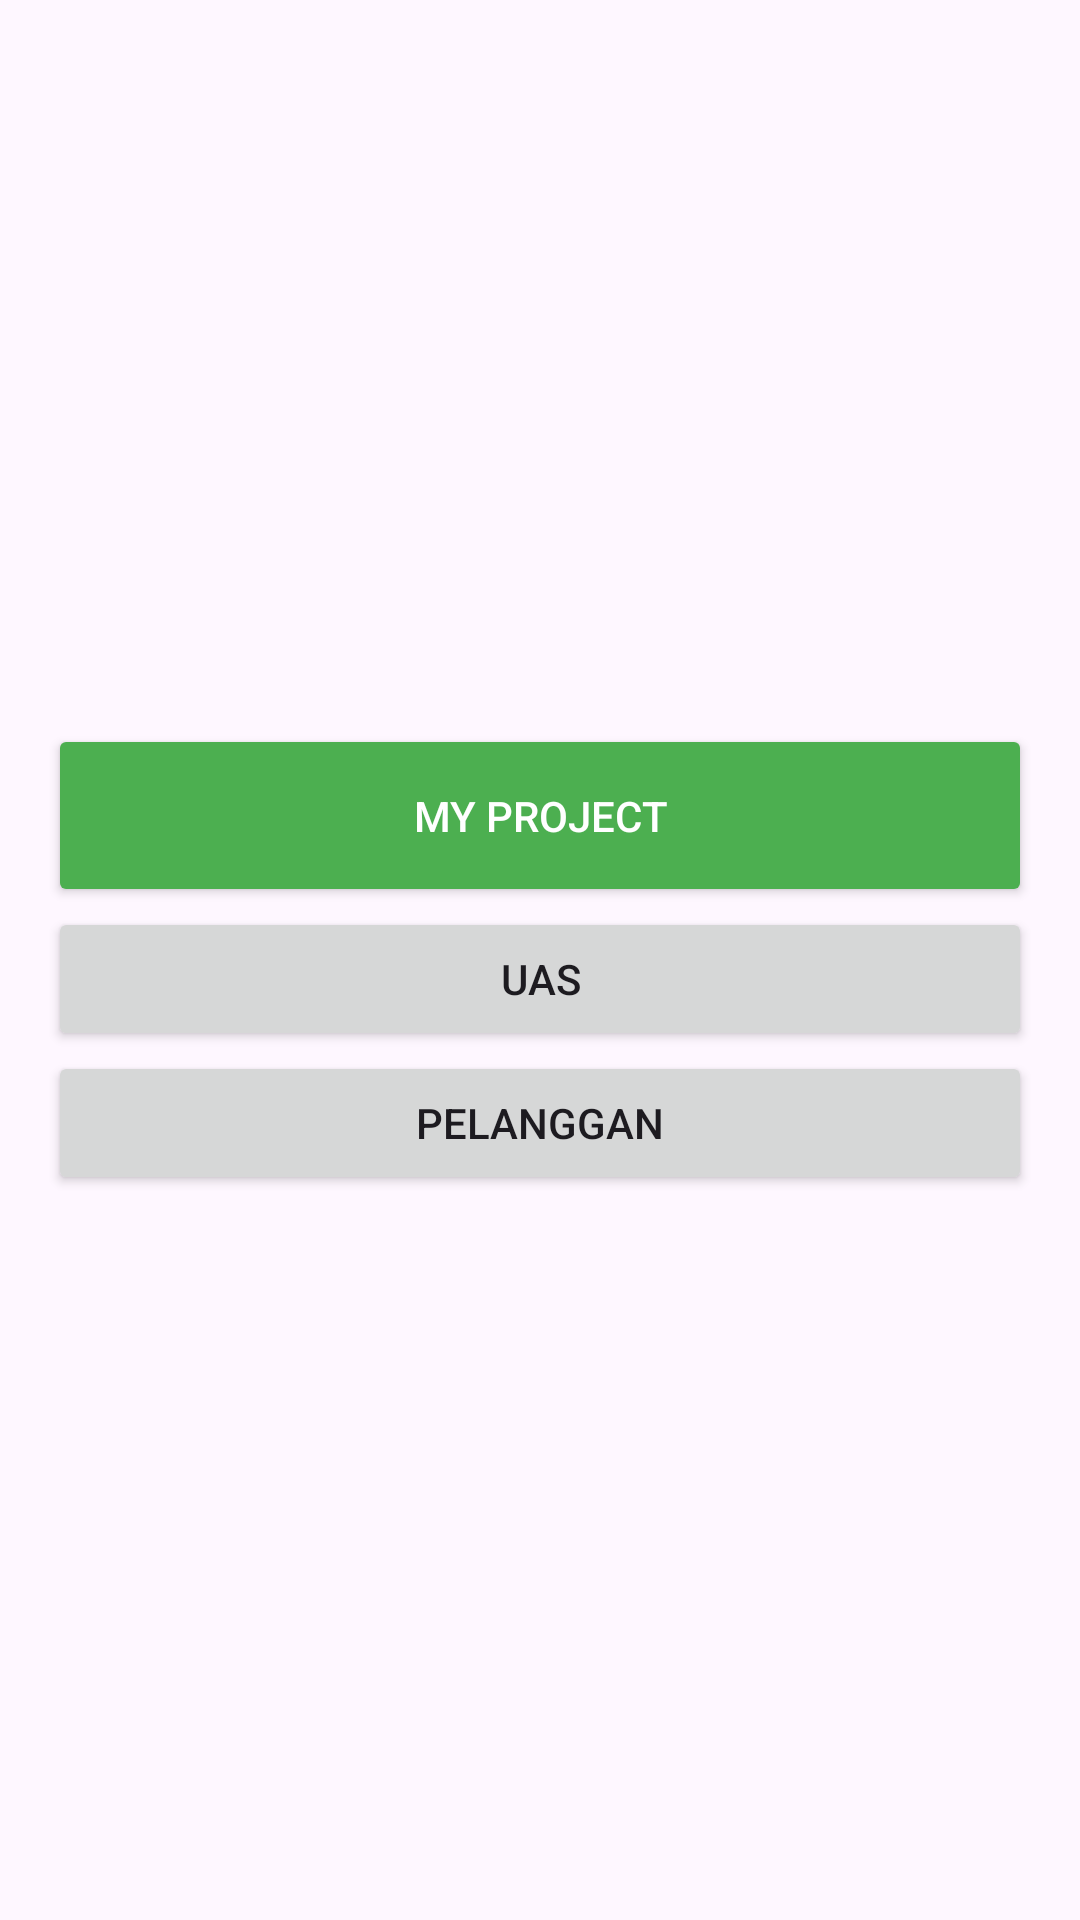

Android layout source for this screen:
<!-- AndroidManifest.xml: application theme Theme.Rey_halopanda -->
<!-- res/layout/activity_main.xml -->
<?xml version="1.0" encoding="utf-8"?>
<LinearLayout xmlns:android="http://schemas.android.com/apk/res/android"
    xmlns:tools="http://schemas.android.com/tools"
    android:layout_width="match_parent"
    android:layout_height="match_parent"
    android:orientation="vertical"
    android:gravity="center"
    android:padding="16dp"
    tools:context=".MainActivity">

    <Button
        android:id="@+id/btn_my_project"
        android:layout_width="match_parent"
        android:layout_height="61dp"
        android:backgroundTint="@color/green_500"
        android:text="@string/btn_my_project"
        android:textColor="@color/white" />

    <Button
        android:id="@+id/btn_projek_uas"
        android:layout_width="match_parent"
        android:layout_height="wrap_content"
        android:text="uas" />

    <Button
        android:id="@+id/btnpelangg"
        android:layout_width="match_parent"
        android:layout_height="wrap_content"
        android:text="pelanggan" />
</LinearLayout>
<!-- resources referenced by this layout -->
<resources>
  <color name="green_500">#4CAF50</color>
  <color name="white">#FFFFFF</color>
  <string name="btn_my_project">My Project</string>
  <style name="Theme.Rey_halopanda" parent="Theme.Material3.DayNight.NoActionBar">
          
      </style>
</resources>
